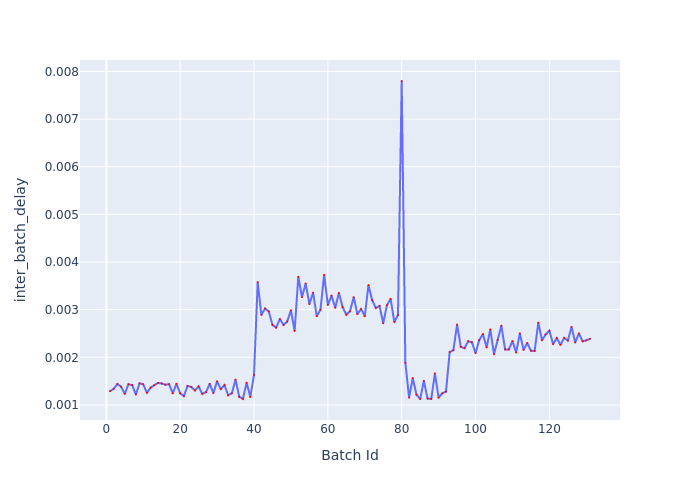

The file beside this chart, header and first rows:
Batch Id, inter_batch_delay
1, 0.00129
2, 0.001338
3, 0.00144
4, 0.001384
5, 0.001235
6, 0.001435
7, 0.001418
8, 0.001219
9, 0.001454
10, 0.001434
11, 0.001254
12, 0.001364
13, 0.001416
14, 0.001461
15, 0.001451
16, 0.001426
17, 0.001437
18, 0.001243
19, 0.001444
20, 0.001246
21, 0.001187
22, 0.001399
23, 0.001379
24, 0.001305
25, 0.001388
26, 0.001235
27, 0.001268
28, 0.001442
29, 0.001251
30, 0.001497
31, 0.001334
32, 0.001418
33, 0.001204
34, 0.001246
35, 0.001532
36, 0.001172
37, 0.001128
38, 0.001466
39, 0.001169
40, 0.001632
41, 0.003578
42, 0.002892
43, 0.003024
44, 0.002963
45, 0.002679
46, 0.002624
47, 0.002804
48, 0.002681
49, 0.002752
50, 0.002986
51, 0.002555
52, 0.003688
53, 0.003265
54, 0.003549
55, 0.003117
56, 0.003356
57, 0.002864
58, 0.002999
59, 0.003731
60, 0.0031
... 71 more rows
